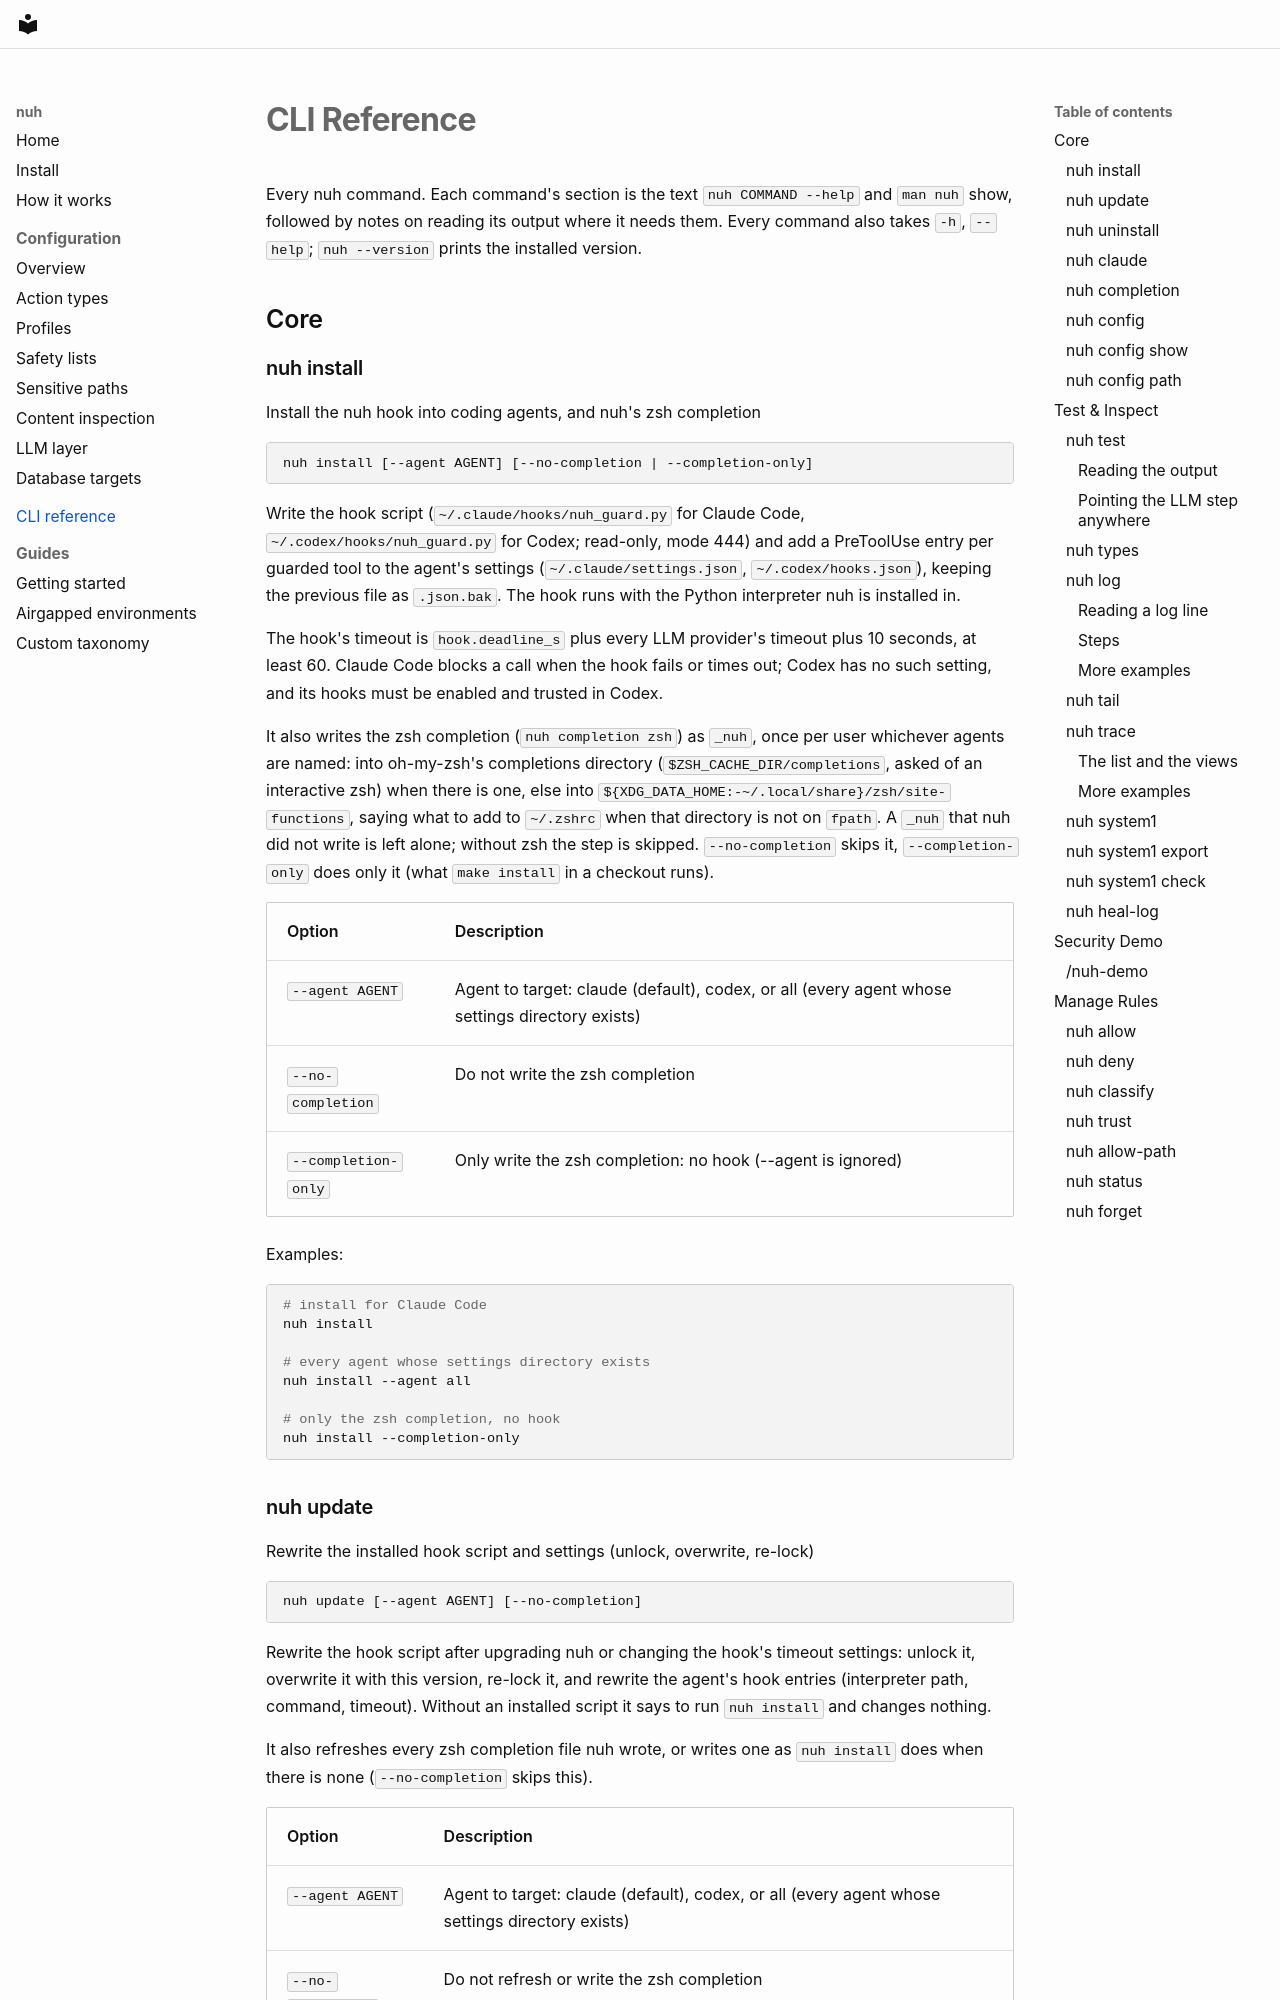

repository: justsaynuh/nuh · page: cli/index.html · generator: mkdocs

# CLI Reference

<!-- Each command's section between BEGIN GENERATED and END GENERATED is rendered from nuh's argparse parser:
edit summaries and options in src/nuh/cli_parser.py, descriptions and examples in src/nuh/cli_text.py, then run
`make docs`. tests/test_gen_cli_docs.py fails while a block differs from the parser. The rest of the page is
hand-written: notes on reading the output, sample output and the demo. -->

Every nuh command. Each command's section is the text `nuh COMMAND --help` and `man nuh` show, followed by notes on
reading its output where it needs them. Every command also takes `-h`, `--help`; `nuh --version` prints the installed
version.

## Core

<!-- BEGIN GENERATED: nuh install -->

### nuh install

Install the nuh hook into coding agents, and nuh's zsh completion

```text
nuh install [--agent AGENT] [--no-completion | --completion-only]
```

Write the hook script (`~/.claude/hooks/nuh_guard.py` for Claude Code, `~/.codex/hooks/nuh_guard.py` for Codex; read-only, mode 444) and add a PreToolUse entry per guarded tool to the agent's settings (`~/.claude/settings.json`, `~/.codex/hooks.json`), keeping the previous file as `.json.bak`. The hook runs with the Python interpreter nuh is installed in.

The hook's timeout is `hook.deadline_s` plus every LLM provider's timeout plus 10 seconds, at least 60. Claude Code blocks a call when the hook fails or times out; Codex has no such setting, and its hooks must be enabled and trusted in Codex.

It also writes the zsh completion (`nuh completion zsh`) as `_nuh`, once per user whichever agents are named: into oh-my-zsh's completions directory (`$ZSH_CACHE_DIR/completions`, asked of an interactive zsh) when there is one, else into `${XDG_DATA_HOME:-~/.local/share}/zsh/site-functions`, saying what to add to `~/.zshrc` when that directory is not on `fpath`. A `_nuh` that nuh did not write is left alone; without zsh the step is skipped. `--no-completion` skips it, `--completion-only` does only it (what `make install` in a checkout runs).

| Option | Description |
| --- | --- |
| `--agent AGENT` | Agent to target: claude (default), codex, or all (every agent whose settings directory exists) |
| `--no-completion` | Do not write the zsh completion |
| `--completion-only` | Only write the zsh completion: no hook (--agent is ignored) |

Examples:

```bash
# install for Claude Code
nuh install

# every agent whose settings directory exists
nuh install --agent all

# only the zsh completion, no hook
nuh install --completion-only
```

<!-- END GENERATED: nuh install -->

<!-- BEGIN GENERATED: nuh update -->
